Run: headless pygame with SDL's dummy video driver; simulated clock (each Clock.tick advances the game by its frame time, no real sleeping); random seed 0; keys injected as events and as key.get_pressed() state; no mouse input.
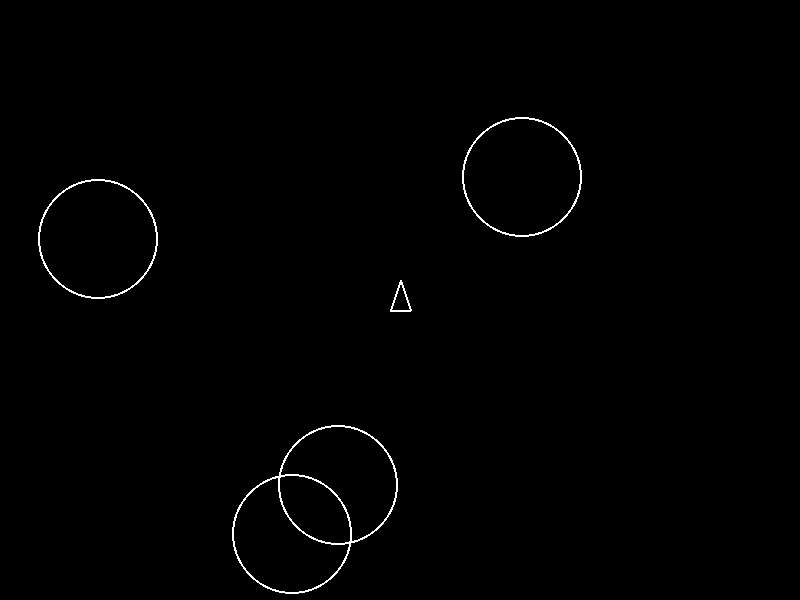
Frame 1 of 4 · flips 1–60 · no input
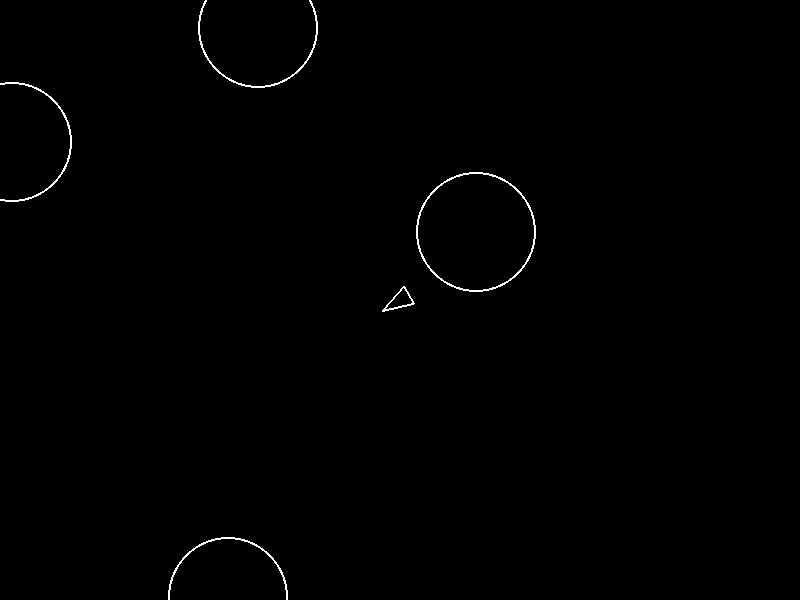
Frame 2 of 4 · flips 61–180 · tapped SPACE, RETURN · held RIGHT (→), D
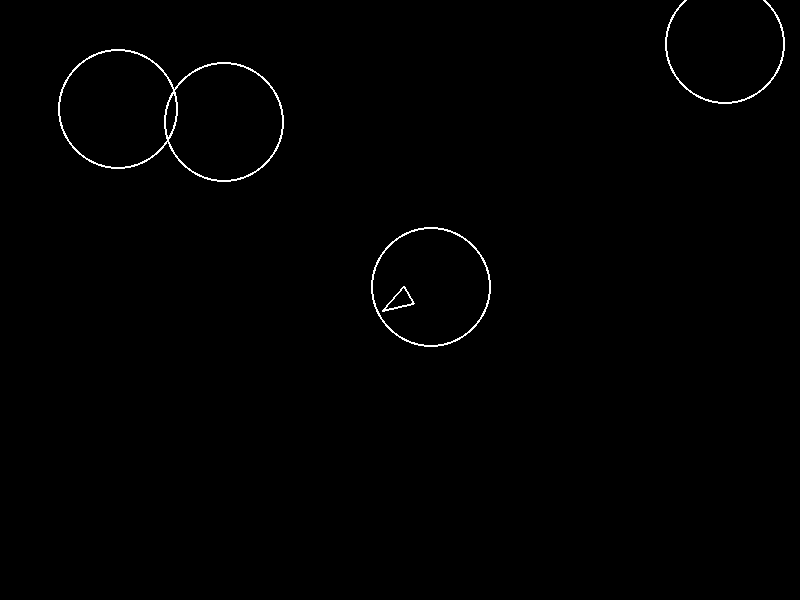
Frame 3 of 4 · flips 181–300 · held DOWN (↓), S
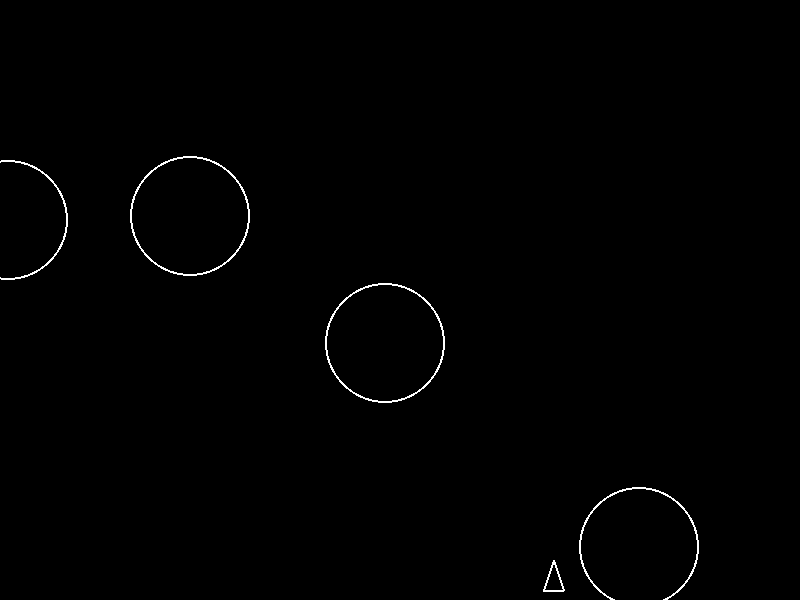
Frame 4 of 4 · flips 301–420 · held LEFT (←), A, UP (↑), W

The pygame program that drew these frames:

import pygame
import sys
import random
import math
from pygame import Vector2

# Initialize Pygame
pygame.init()

# Constants
WIDTH = 800
HEIGHT = 600
FPS = 60
WHITE = (255, 255, 255)
BLACK = (0, 0, 0)

class Player:
    def __init__(self):
        self.position = Vector2(WIDTH // 2, HEIGHT // 2)
        self.velocity = Vector2(0, 0)
        self.acceleration = 0.5
        self.friction = 0.98
        self.rotation = 0
        self.size = 20

    def draw(self, screen):
        # Draw triangular ship
        points = [
            self.position + Vector2(0, -self.size).rotate(self.rotation),
            self.position + Vector2(-self.size/2, self.size/2).rotate(self.rotation),
            self.position + Vector2(self.size/2, self.size/2).rotate(self.rotation)
        ]
        pygame.draw.polygon(screen, WHITE, points, 2)

    def update(self):
        keys = pygame.key.get_pressed()
        
        # Rotation
        if keys[pygame.K_LEFT]:
            self.rotation -= 5
        if keys[pygame.K_RIGHT]:
            self.rotation += 5

        # Thrust
        if keys[pygame.K_UP]:
            thrust = Vector2(0, -self.acceleration).rotate(self.rotation)
            self.velocity += thrust

        # Update position with velocity
        self.velocity *= self.friction
        self.position += self.velocity

        # Screen wrapping
        self.position.x %= WIDTH
        self.position.y %= HEIGHT

class Asteroid:
    def __init__(self, size=3):
        self.size = size
        self.radius = size * 20
        self.position = Vector2(
            random.randrange(WIDTH),
            random.randrange(HEIGHT)
        )
        self.velocity = Vector2(
            random.random() * 2 - 1,
            random.random() * 2 - 1
        )
        self.rotation = 0
        self.rotation_speed = random.random() * 2 - 1

    def draw(self, screen):
        pygame.draw.circle(screen, WHITE, self.position, self.radius, 2)

    def update(self):
        self.position += self.velocity
        self.rotation += self.rotation_speed

        # Screen wrapping
        self.position.x %= WIDTH
        self.position.y %= HEIGHT

class Game:
    def __init__(self):
        self.screen = pygame.display.set_mode((WIDTH, HEIGHT))
        pygame.display.set_caption("Vibe Code Asteroids")
        self.clock = pygame.time.Clock()
        self.player = Player()
        self.asteroids = [Asteroid() for _ in range(4)]
        self.running = True

    def handle_events(self):
        for event in pygame.event.get():
            if event.type == pygame.QUIT:
                self.running = False
            elif event.type == pygame.KEYDOWN:
                if event.key == pygame.K_ESCAPE:
                    self.running = False

    def update(self):
        self.player.update()
        for asteroid in self.asteroids:
            asteroid.update()

    def draw(self):
        self.screen.fill(BLACK)
        self.player.draw(self.screen)
        for asteroid in self.asteroids:
            asteroid.draw(self.screen)
        pygame.display.flip()

    def run(self):
        while self.running:
            self.handle_events()
            self.update()
            self.draw()
            self.clock.tick(FPS)

if __name__ == "__main__":
    game = Game()
    game.run()
    pygame.quit()
    sys.exit()
